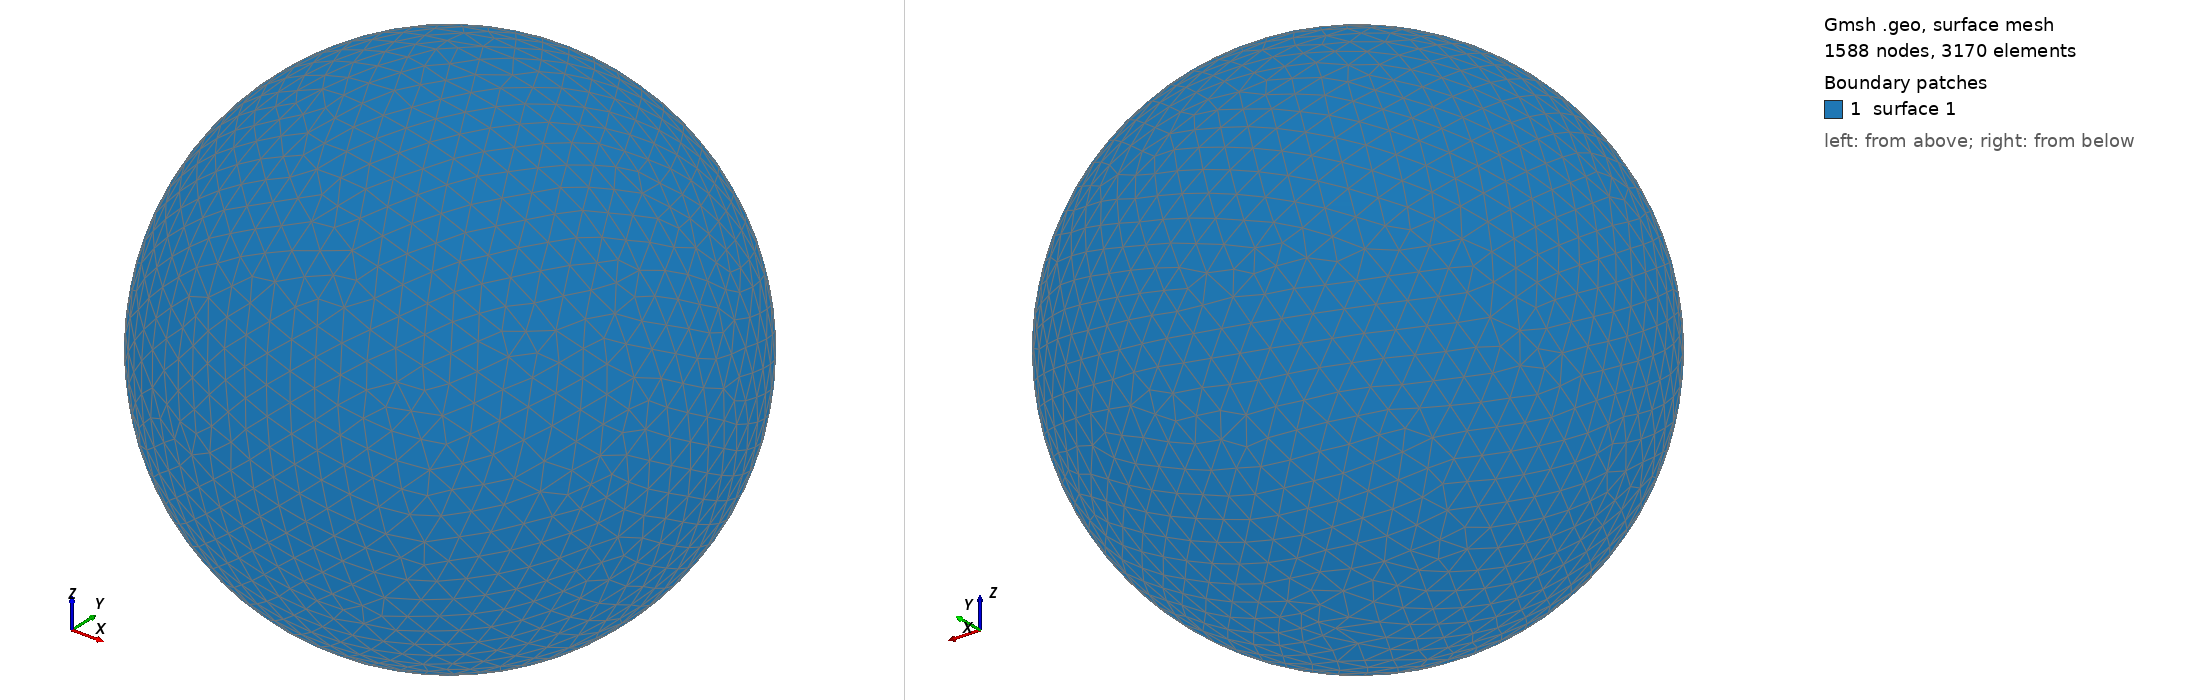

Gmsh geometry script, surface-meshed: 1588 nodes, 3170 surface elements. Boundary patches (legend numbers): 1 surface 1. Left view from above one corner, right view from below the opposite corner. The script declares no physical surfaces, so the legend lists its geometric surfaces. The drawing asked Gmsh for element sizes between 1% and 20% of the model's largest extent; the script's own settings can give other sizes.

=== shot0914.geo (drawn) ===
SetFactory("OpenCASCADE");
Point(1) = {0,0,0,0};
Sphere(1) = {0,0,0,0.00921700};
MeshSize{ PointsOf{ Surface{:}; } } = 0.000921700;
Mesh.ElementOrder=1;
Mesh.Format=39;
